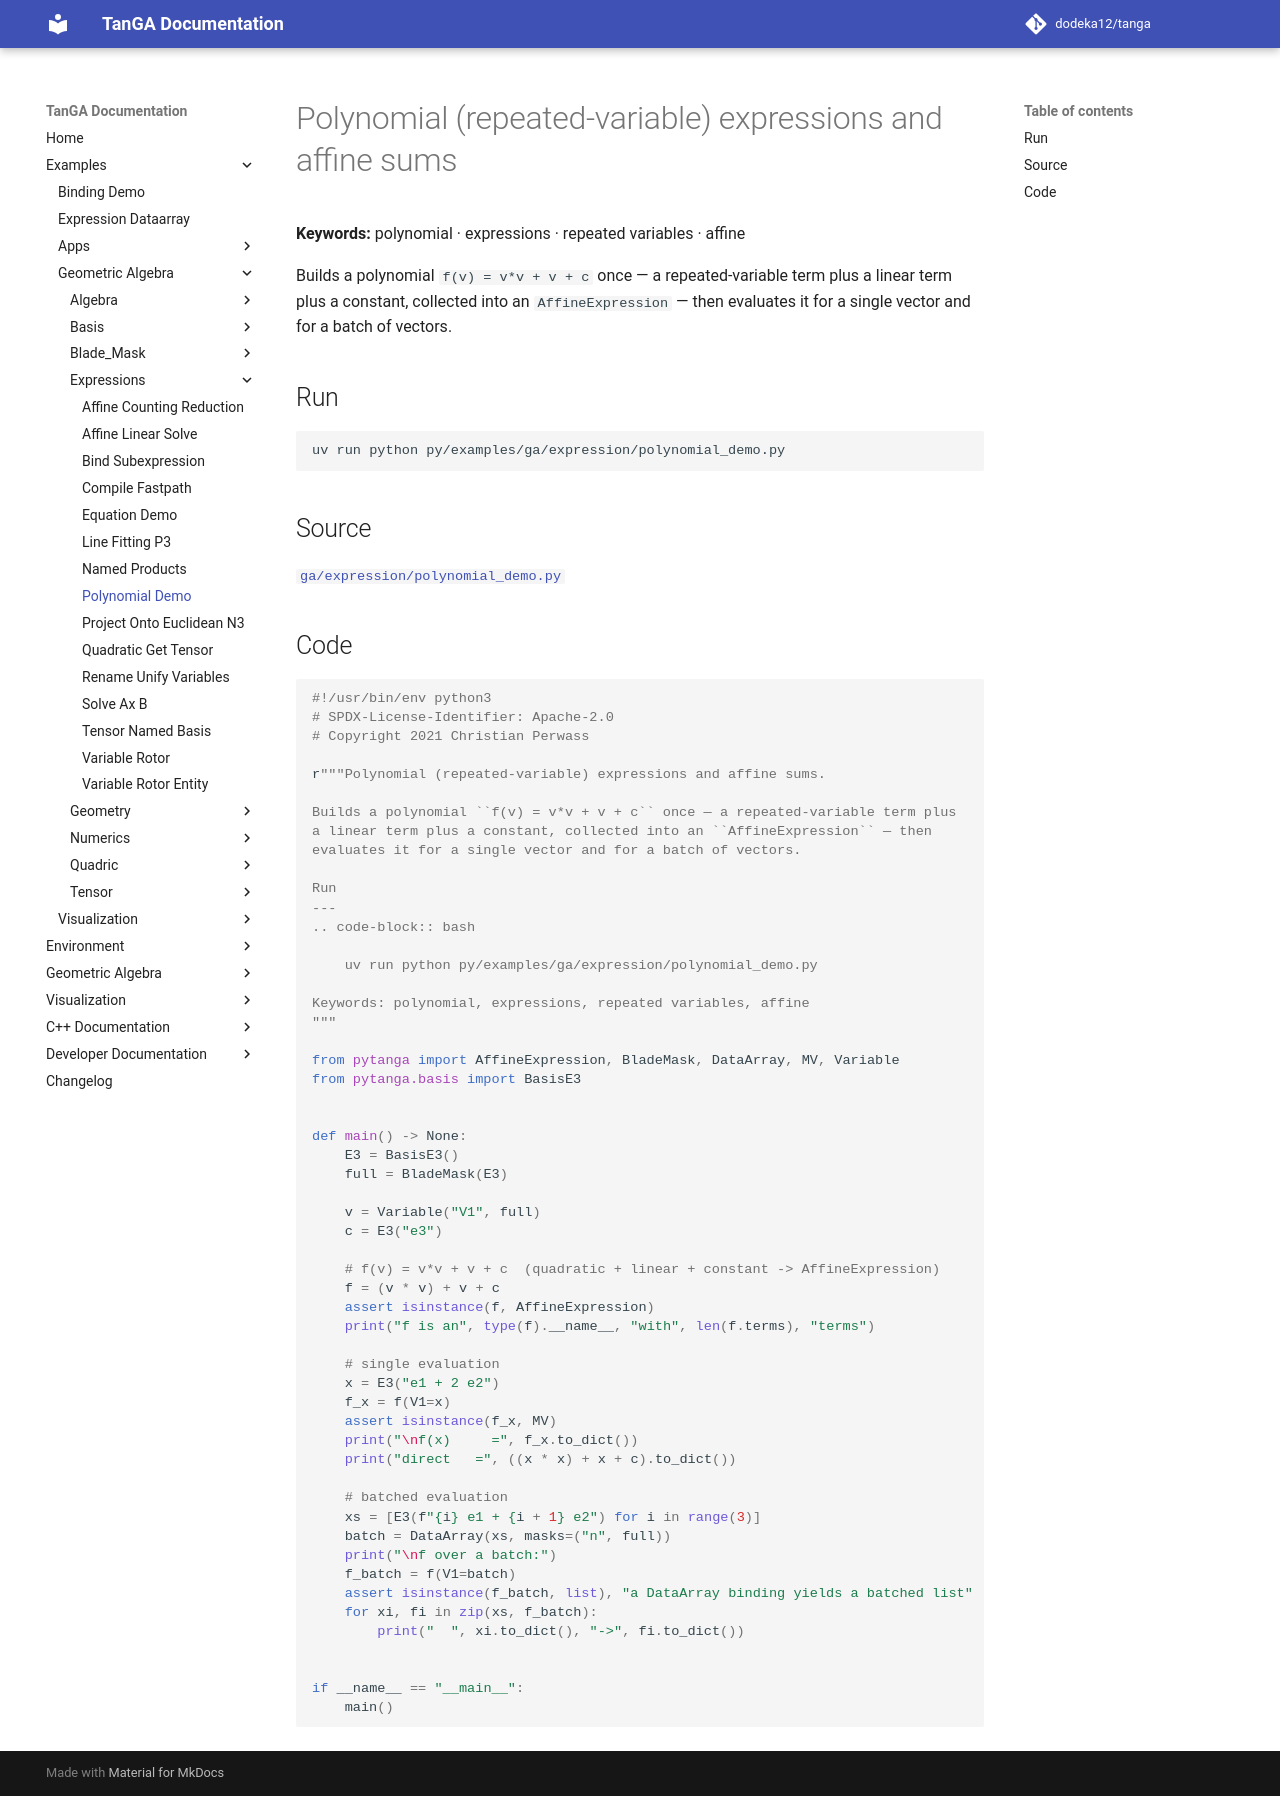

repository: dodeka12/tanga · page: v2.26.0-rc1/py/examples/ga/expression/polynomial_demo/index.html · generator: mkdocs

# Polynomial (repeated-variable) expressions and affine sums

**Keywords:** polynomial · expressions · repeated variables · affine

Builds a polynomial `f(v) = v*v + v + c` once — a repeated-variable term plus
a linear term plus a constant, collected into an `AffineExpression` — then
evaluates it for a single vector and for a batch of vectors.

## Run

```bash
uv run python py/examples/ga/expression/polynomial_demo.py
```

## Source

[`ga/expression/polynomial_demo.py`](https://github.com/dodeka12/tanga/blob/main/py/examples/ga/expression/polynomial_demo.py)

## Code

````python
#!/usr/bin/env python3
# SPDX-License-Identifier: Apache-2.0
# Copyright 2021 Christian Perwass

r"""Polynomial (repeated-variable) expressions and affine sums.

Builds a polynomial ``f(v) = v*v + v + c`` once — a repeated-variable term plus
a linear term plus a constant, collected into an ``AffineExpression`` — then
evaluates it for a single vector and for a batch of vectors.

Run
---
.. code-block:: bash

    uv run python py/examples/ga/expression/polynomial_demo.py

Keywords: polynomial, expressions, repeated variables, affine
"""

from pytanga import AffineExpression, BladeMask, DataArray, MV, Variable
from pytanga.basis import BasisE3


def main() -> None:
    E3 = BasisE3()
    full = BladeMask(E3)

    v = Variable("V1", full)
    c = E3("e3")

    # f(v) = v*v + v + c  (quadratic + linear + constant -> AffineExpression)
    f = (v * v) + v + c
    assert isinstance(f, AffineExpression)
    print("f is an", type(f).__name__, "with", len(f.terms), "terms")

    # single evaluation
    x = E3("e1 + 2 e2")
    f_x = f(V1=x)
    assert isinstance(f_x, MV)
    print("\nf(x)     =", f_x.to_dict())
    print("direct   =", ((x * x) + x + c).to_dict())

    # batched evaluation
    xs = [E3(f"{i} e1 + {i + 1} e2") for i in range(3)]
    batch = DataArray(xs, masks=("n", full))
    print("\nf over a batch:")
    f_batch = f(V1=batch)
    assert isinstance(f_batch, list), "a DataArray binding yields a batched list"
    for xi, fi in zip(xs, f_batch):
        print("  ", xi.to_dict(), "->", fi.to_dict())


if __name__ == "__main__":
    main()
````
